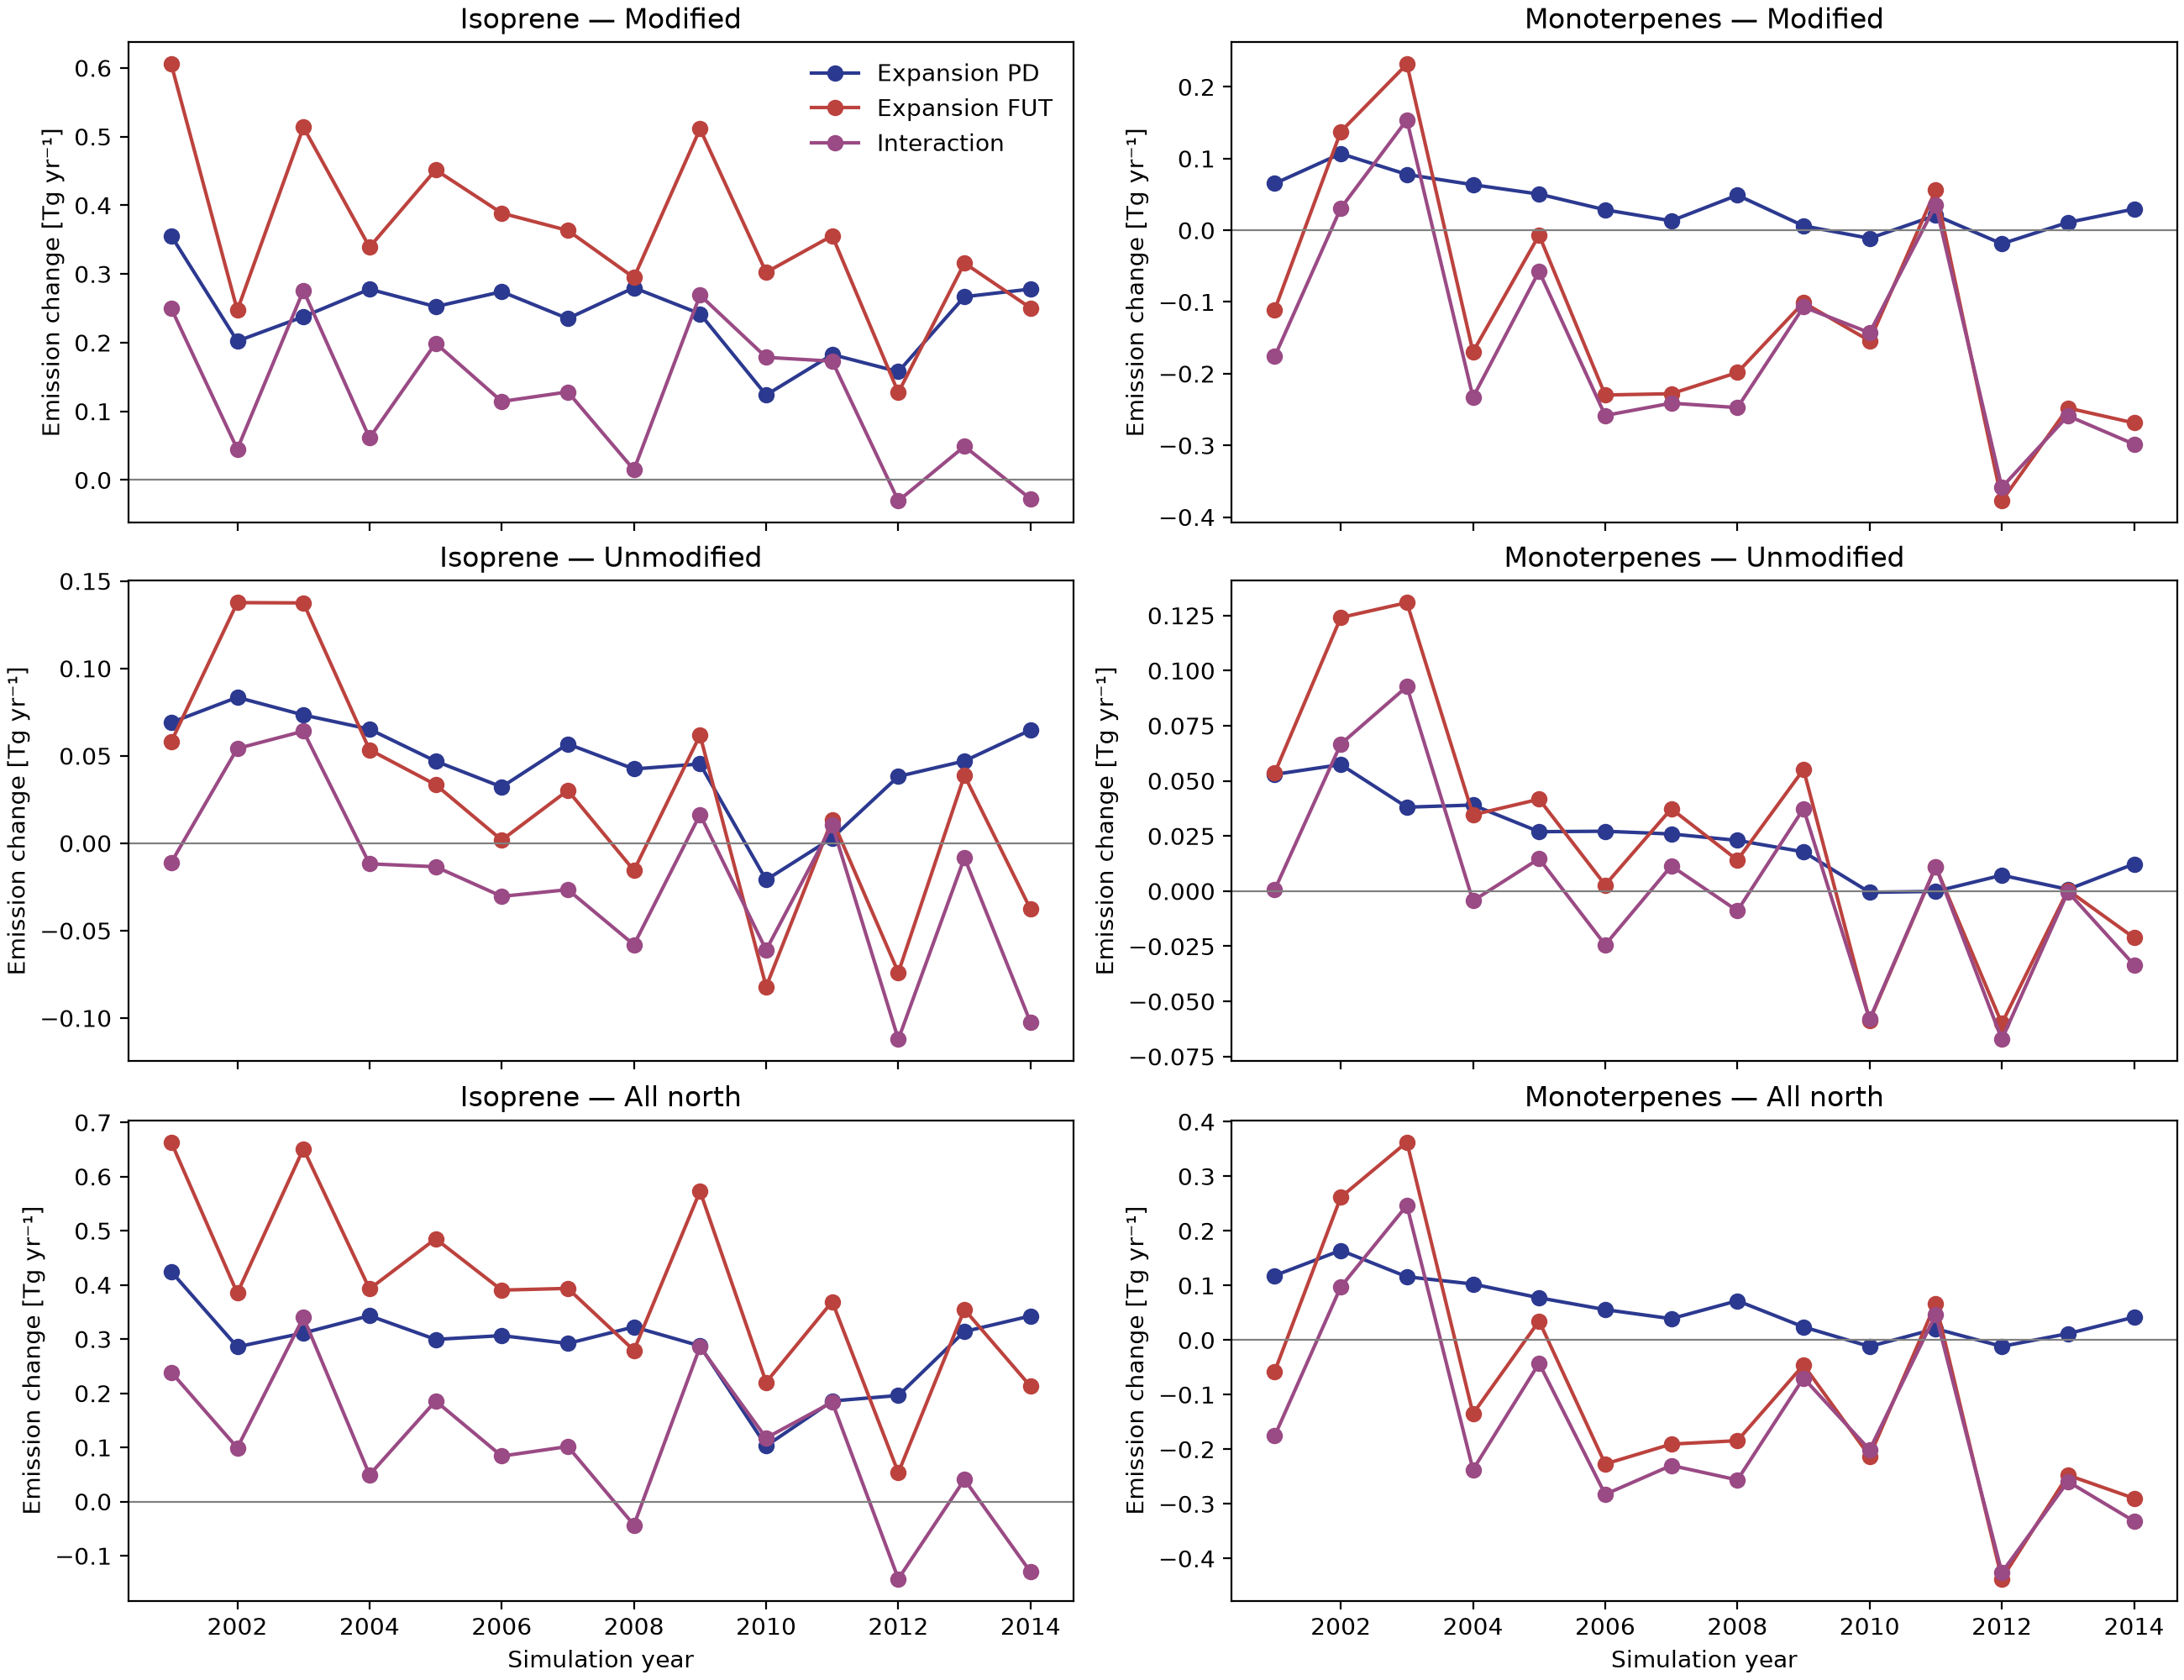

The data file committed next to this chart (first rows):
year, effect, region, SFISOP, SFMTERP
2001, Expansion PD, Modified, 0.3556, 0.06517
2001, Expansion PD, Unmodified, 0.06906, 0.05293
2001, Expansion PD, All north, 0.4246, 0.1181
2001, Expansion FUT, Modified, 0.6055, -0.111
2001, Expansion FUT, Unmodified, 0.05802, 0.05356
2001, Expansion FUT, All north, 0.6635, -0.05741
2001, Interaction, Modified, 0.2499, -0.1761
2001, Interaction, Unmodified, -0.01104, 0.000634
2001, Interaction, All north, 0.2389, -0.1755
2002, Expansion PD, Modified, 0.2022, 0.1069
2002, Expansion PD, Unmodified, 0.08346, 0.05737
2002, Expansion PD, All north, 0.2857, 0.1642
2002, Expansion FUT, Modified, 0.2471, 0.1376
2002, Expansion FUT, Unmodified, 0.1376, 0.1241
2002, Expansion FUT, All north, 0.3848, 0.2617
2002, Interaction, Modified, 0.04492, 0.03076
2002, Interaction, Unmodified, 0.05419, 0.06669
2002, Interaction, All north, 0.0991, 0.09744
2003, Expansion PD, Modified, 0.2378, 0.07784
2003, Expansion PD, Unmodified, 0.07336, 0.03806
2003, Expansion PD, All north, 0.3111, 0.1159
2003, Expansion FUT, Modified, 0.5137, 0.2317
2003, Expansion FUT, Unmodified, 0.1375, 0.1308
2003, Expansion FUT, All north, 0.6512, 0.3625
2003, Interaction, Modified, 0.2759, 0.1539
2003, Interaction, Unmodified, 0.06411, 0.09274
2003, Interaction, All north, 0.34, 0.2466
2004, Expansion PD, Modified, 0.2778, 0.0635
2004, Expansion PD, Unmodified, 0.06526, 0.03903
2004, Expansion PD, All north, 0.3431, 0.1025
2004, Expansion FUT, Modified, 0.339, -0.1696
2004, Expansion FUT, Unmodified, 0.05348, 0.03461
2004, Expansion FUT, All north, 0.3925, -0.135
2004, Interaction, Modified, 0.06119, -0.2331
2004, Interaction, Unmodified, -0.01177, -0.004419
2004, Interaction, All north, 0.04942, -0.2375
2005, Expansion PD, Modified, 0.2524, 0.05043
2005, Expansion PD, Unmodified, 0.04695, 0.02694
2005, Expansion PD, All north, 0.2993, 0.07737
2005, Expansion FUT, Modified, 0.4516, -0.006768
2005, Expansion FUT, Unmodified, 0.0335, 0.04166
2005, Expansion FUT, All north, 0.4851, 0.03489
2005, Interaction, Modified, 0.1992, -0.0572
2005, Interaction, Unmodified, -0.01344, 0.01472
2005, Interaction, All north, 0.1857, -0.04247
2006, Expansion PD, Modified, 0.2742, 0.02852
2006, Expansion PD, Unmodified, 0.0322, 0.02714
2006, Expansion PD, All north, 0.3064, 0.05566
2006, Expansion FUT, Modified, 0.3885, -0.2298
2006, Expansion FUT, Unmodified, 0.001814, 0.002793
2006, Expansion FUT, All north, 0.3904, -0.227
2006, Interaction, Modified, 0.1144, -0.2583
2006, Interaction, Unmodified, -0.03038, -0.02435
2006, Interaction, All north, 0.08397, -0.2827
2007, Expansion PD, Modified, 0.2351, 0.01317
2007, Expansion PD, Unmodified, 0.05678, 0.02591
2007, Expansion PD, All north, 0.2919, 0.03908
2007, Expansion FUT, Modified, 0.3633, -0.228
2007, Expansion FUT, Unmodified, 0.03022, 0.03733
2007, Expansion FUT, All north, 0.3935, -0.1906
... 66 more rows
